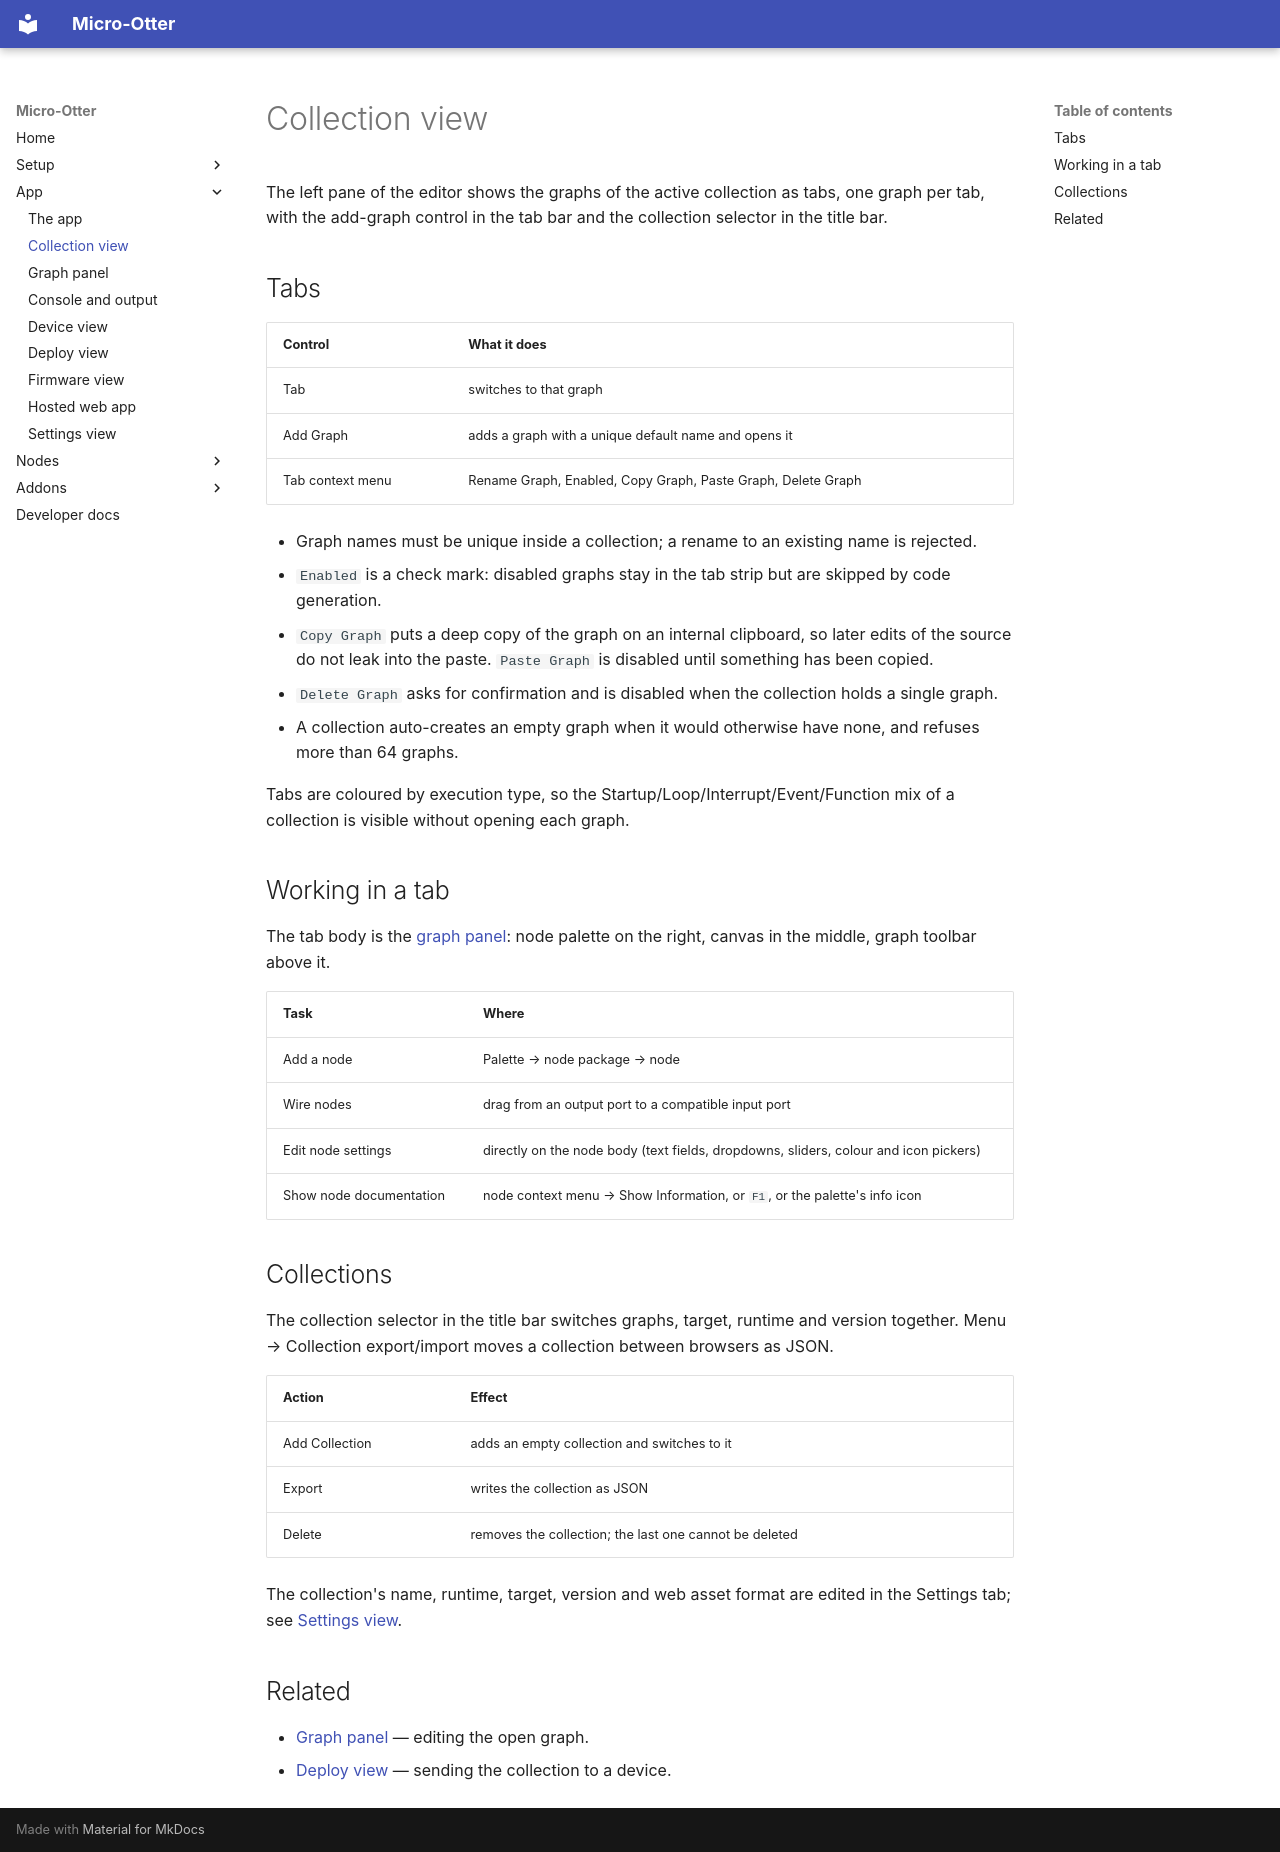

repository: dodeka12/micro-otter · page: app/collection-view/index.html · generator: mkdocs

# Collection view

The left pane of the editor shows the graphs of the active collection as tabs, one graph per tab,
with the add-graph control in the tab bar and the collection selector in the title bar.

## Tabs

| Control | What it does |
|---|---|
| Tab | switches to that graph |
| Add Graph | adds a graph with a unique default name and opens it |
| Tab context menu | Rename Graph, Enabled, Copy Graph, Paste Graph, Delete Graph |

- Graph names must be unique inside a collection; a rename to an existing name is rejected.
- `Enabled` is a check mark: disabled graphs stay in the tab strip but are skipped by code
  generation.
- `Copy Graph` puts a deep copy of the graph on an internal clipboard, so later edits of the source
  do not leak into the paste. `Paste Graph` is disabled until something has been copied.
- `Delete Graph` asks for confirmation and is disabled when the collection holds a single graph.
- A collection auto-creates an empty graph when it would otherwise have none, and refuses more than
  64 graphs.

Tabs are coloured by execution type, so the Startup/Loop/Interrupt/Event/Function mix of a collection
is visible without opening each graph.

## Working in a tab

The tab body is the [graph panel](graph-panel.md): node palette on the right, canvas in the middle,
graph toolbar above it.

| Task | Where |
|---|---|
| Add a node | Palette → node package → node |
| Wire nodes | drag from an output port to a compatible input port |
| Edit node settings | directly on the node body (text fields, dropdowns, sliders, colour and icon pickers) |
| Show node documentation | node context menu → Show Information, or `F1`, or the palette's info icon |

## Collections

The collection selector in the title bar switches graphs, target, runtime and version together. Menu
→ Collection export/import moves a collection between browsers as JSON.

| Action | Effect |
|---|---|
| Add Collection | adds an empty collection and switches to it |
| Export | writes the collection as JSON |
| Delete | removes the collection; the last one cannot be deleted |

The collection's name, runtime, target, version and web asset format are edited in the Settings tab;
see [Settings view](settings-view.md).

## Related

- [Graph panel](graph-panel.md) — editing the open graph.
- [Deploy view](deploy-view.md) — sending the collection to a device.
